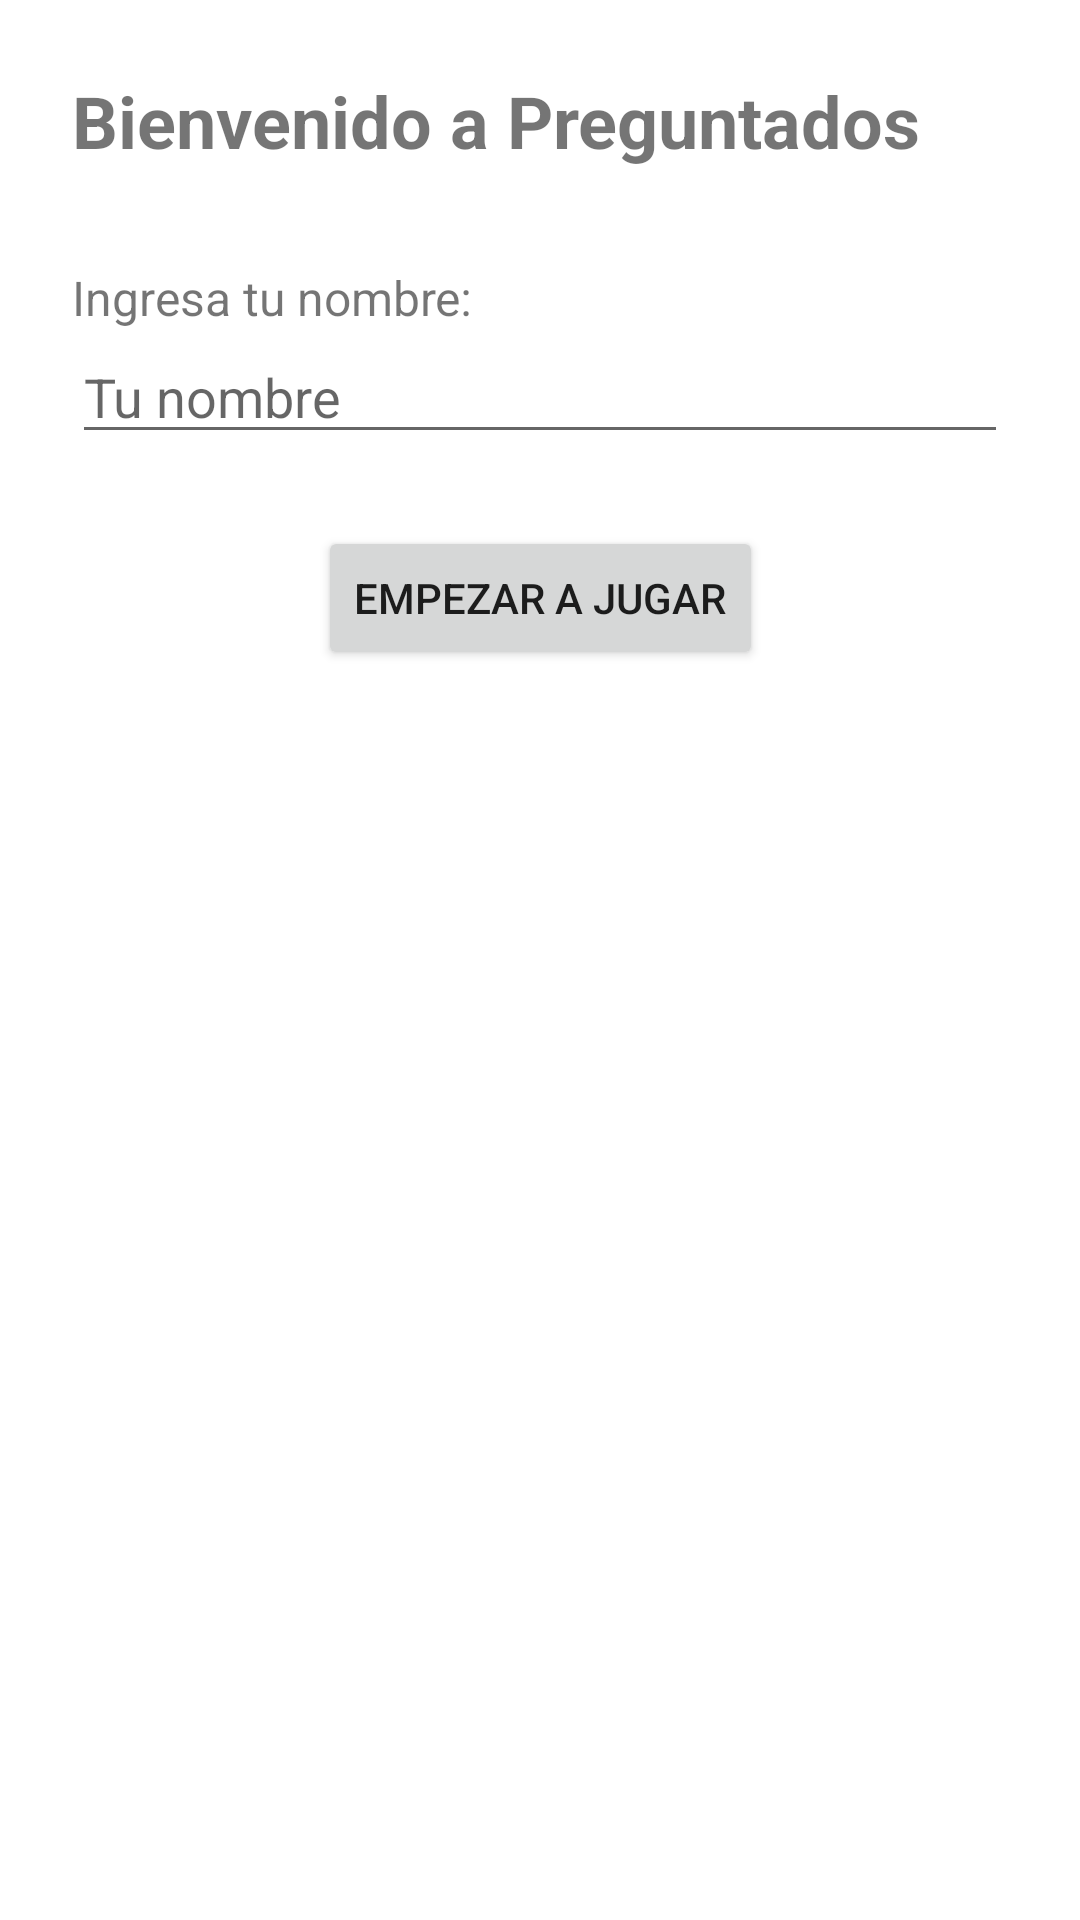

Reconstruct the res/layout file that produces this screen, plus the resources it refers to.
<!-- AndroidManifest.xml: application theme Theme.TP1Preguntados -->
<!-- res/layout/activity_main.xml -->
<?xml version="1.0" encoding="utf-8"?>
<androidx.constraintlayout.widget.ConstraintLayout
    xmlns:android="http://schemas.android.com/apk/res/android"
    xmlns:app="http://schemas.android.com/apk/res-auto"
    android:layout_width="match_parent"
    android:layout_height="match_parent"
    android:padding="24dp">

    <TextView
        android:id="@+id/tvTitulo"
        android:layout_width="0dp"
        android:layout_height="wrap_content"
        android:text="Bienvenido a Preguntados"
        android:textSize="24sp"
        android:textStyle="bold"
        app:layout_constraintTop_toTopOf="parent"
        app:layout_constraintStart_toStartOf="parent"
        app:layout_constraintEnd_toEndOf="parent"/>

    <TextView
        android:id="@+id/tvIngresaNombre"
        android:layout_width="0dp"
        android:layout_height="wrap_content"
        android:text="Ingresa tu nombre:"
        android:layout_marginTop="32dp"
        android:textSize="16sp"
        app:layout_constraintTop_toBottomOf="@id/tvTitulo"
        app:layout_constraintStart_toStartOf="parent"
        app:layout_constraintEnd_toEndOf="parent"/>

    <EditText
        android:id="@+id/etNombre"
        android:layout_width="0dp"
        android:layout_height="wrap_content"
        android:hint="Tu nombre"
        app:layout_constraintTop_toBottomOf="@id/tvIngresaNombre"
        app:layout_constraintStart_toStartOf="parent"
        app:layout_constraintEnd_toEndOf="parent"/>


    <Button
        android:id="@+id/btnComenzar"
        android:layout_width="wrap_content"
        android:layout_height="wrap_content"
        android:text="Empezar a jugar"
        android:layout_marginTop="24dp"
        app:layout_constraintTop_toBottomOf="@id/etNombre"
        app:layout_constraintStart_toStartOf="parent"
        app:layout_constraintEnd_toEndOf="parent"/>
</androidx.constraintlayout.widget.ConstraintLayout>
<!-- resources referenced by this layout -->
<resources>
  <style name="Theme.TP1Preguntados" parent="Theme.MaterialComponents.DayNight.DarkActionBar">
          
          <item name="colorPrimary">@color/purple_500</item>
          <item name="colorPrimaryVariant">@color/purple_700</item>
          <item name="colorOnPrimary">@color/white</item>
          
          <item name="colorSecondary">@color/teal_200</item>
          <item name="colorSecondaryVariant">@color/teal_700</item>
          <item name="colorOnSecondary">@color/black</item>
          
          <item name="android:statusBarColor">?attr/colorPrimaryVariant</item>
          
      </style>
  <!-- not gathered from this repository: default colours our renderer supplied (Android Studio template values) -->
  <color name="purple_500">#FF6200EE</color>
  <color name="purple_700">#FF3700B3</color>
  <color name="teal_200">#FF03DAC5</color>
  <color name="teal_700">#FF018786</color>
  <color name="black">#FF000000</color>
  <color name="white">#FFFFFFFF</color>
</resources>
